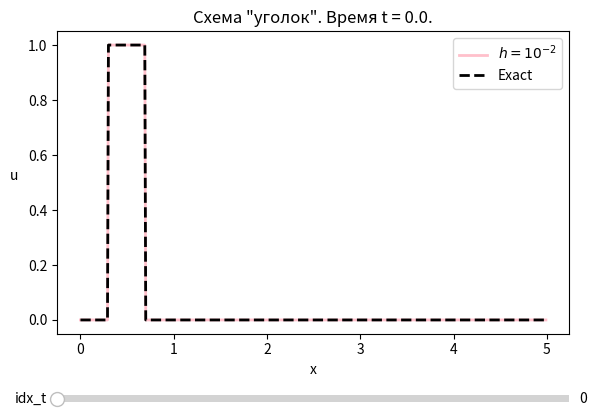

Here is the Python script that generated this plot:
import numpy as np
from matplotlib import pyplot as plt
from matplotlib.widgets import Slider

h = 0.01
c = 0.5
a = 0.5

Ꚍ = c * h / a

x0 = 0.5
દ = 0.2


def ξ(x):
    return np.abs(x-x0) / દ


def Ⴔ1(x):
    return np.heaviside(1 - ξ(x), 1)


def Ⴔ2(x):
    return Ⴔ1(x) * (1 - ξ(x) ** 2)


def Ⴔ3(x):
    return Ⴔ1(x) * np.exp(- ξ(x) ** 2 / (np.abs(1 - ξ(x) ** 2)))


def Ⴔ4(x):
    return Ⴔ1(x) * (np.cos(np.pi * ξ(x) / 2) ** 3)


def 𐓑(x, t):
    return 0


x = np.arange(0.0, 5.0, h)

t = np.arange(0.0, 5.0, Ꚍ)


def difference_scheme(a, h, x, Ⴔ, 𐓑, μ, idx_t):
    u_current = np.zeros(len(x))
    u_tmp = np.zeros(len(x))

    for j in range(len(x)):
        u_current[j] = Ⴔ(x[j])

    for n in range(0, int(idx_t)):
        for j in range(1, len(x)):
            u_tmp[j] = u_current[j] + Ꚍ * (𐓑(x[j], t[n]) - a * (u_current[j] - u_current[j - 1]) / h)
        u_tmp[0] = μ(t[n + 1])

        for j in range(len(x)):
            u_current[j] = u_tmp[j]

    return u_current


def exact(a, x, Ⴔ, μ, idx_t):
    u = np.zeros(len(x))

    for j in range(len(x)):
        if x[j] >= a * t[int(idx_t)]:
            u[j] = Ⴔ(x[j] - a * t[int(idx_t)])
        else:
            u[j] = μ(t[int(idx_t)] - x[j] / a)

    return u


def animation_u(idx_t):
    return difference_scheme(a, h, x, Ⴔ1, 𐓑, Ⴔ2, idx_t)


def animation_u_exact(idx_t):
    return exact(a, x, Ⴔ1, Ⴔ2, idx_t)


idx_t = 0

fig, ax = plt.subplots()
line1, = ax.plot(x, animation_u(idx_t), color='pink', lw=2, label=r'$h = 10^{-2}$')
line2, = ax.plot(x, animation_u_exact(idx_t), "--", color='black', lw=2, label='Exact')
plt.legend()
ax.set_xlabel('x', rotation=0)
ax.set_ylabel('u', rotation=0, labelpad=10)
ax.set_title('Схема "уголок". Время t = 0.0.')

fig.subplots_adjust(left=0.1, bottom=0.25)

t_ax = fig.add_axes([0.1, 0.1, 0.8, 0.03])
t_slider = Slider(
    ax=t_ax,
    label='idx_t',
    valmin=0.0,
    valmax=len(t) - 1,
    valinit=idx_t,
    color='black',
    initcolor='black'
)


def update(val):
    line1.set_ydata(animation_u(t_slider.val))
    line2.set_ydata(animation_u_exact(t_slider.val))
    ax.set_title('Схема "уголок". Время t = {}.'.format(t[int(t_slider.val)]))
    fig.canvas.draw_idle()


t_slider.on_changed(update)

plt.show()
